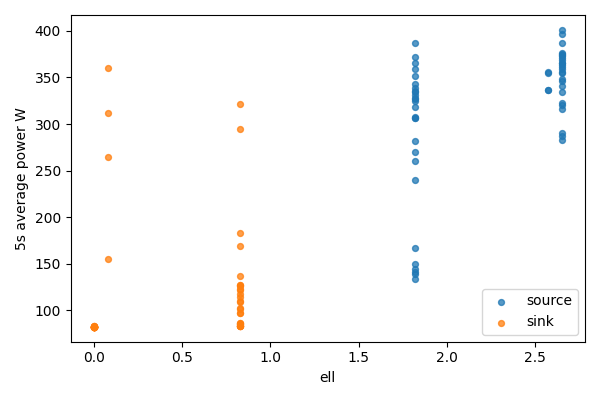

Source data for this figure (header and first rows):
bucket, bucket_start_s, bucket_end_s, gpu, node, ell, power_mean_w, samples
0, 0.0, 5.0, 0, source, 2.65, 316.3, 20
0, 0.0, 5.0, 1, sink, 0, 82.82, 20
1, 5.0, 10.0, 0, source, 2.65, 282.7, 20
1, 5.0, 10.0, 1, sink, 0, 82.93, 20
2, 10.0, 15.0, 0, source, 2.65, 355.5, 19
2, 10.0, 15.0, 1, sink, 0, 82.74, 19
3, 15.0, 20.0, 0, source, 2.65, 289.8, 20
3, 15.0, 20.0, 1, sink, 0, 82.43, 20
4, 20.0, 25.0, 0, source, 2.65, 287, 20
4, 20.0, 25.0, 1, sink, 0, 82.54, 20
5, 25.0, 30.0, 0, source, 2.65, 320.9, 20
5, 25.0, 30.0, 1, sink, 0, 82.52, 20
6, 30.0, 35.0, 0, source, 2.65, 363.6, 20
6, 30.0, 35.0, 1, sink, 0, 82.54, 20
7, 35.0, 40.0, 0, source, 2.65, 358.5, 20
7, 35.0, 40.0, 1, sink, 0, 82.53, 20
8, 40.0, 45.0, 0, source, 2.65, 354.9, 20
8, 40.0, 45.0, 1, sink, 0, 82.58, 20
9, 45.0, 50.0, 0, source, 2.65, 374.5, 20
9, 45.0, 50.0, 1, sink, 0, 82.65, 20
10, 50.0, 55.0, 0, source, 2.65, 401, 20
10, 50.0, 55.0, 1, sink, 0, 82.69, 20
11, 55.0, 60.0, 0, source, 2.65, 322.8, 20
11, 55.0, 60.0, 1, sink, 0, 82.69, 20
12, 60.0, 65.0, 0, source, 2.65, 365.7, 20
12, 60.0, 65.0, 1, sink, 0, 82.76, 20
13, 65.0, 70.0, 0, source, 2.65, 368.3, 20
13, 65.0, 70.0, 1, sink, 0, 82.87, 20
14, 70.0, 75.0, 0, source, 2.65, 370.9, 20
14, 70.0, 75.0, 1, sink, 0, 83.07, 20
15, 75.0, 80.0, 0, source, 2.65, 365.4, 20
15, 75.0, 80.0, 1, sink, 0, 82.8, 20
16, 80.0, 85.0, 0, source, 2.65, 376.4, 20
16, 80.0, 85.0, 1, sink, 0, 82.44, 20
17, 85.0, 90.0, 0, source, 2.65, 374.8, 20
17, 85.0, 90.0, 1, sink, 0, 82.47, 20
18, 90.0, 95.0, 0, source, 2.65, 348.1, 20
18, 90.0, 95.0, 1, sink, 0, 82.51, 20
19, 95.0, 100.0, 0, source, 2.65, 341.1, 20
19, 95.0, 100.0, 1, sink, 0, 82.51, 20
20, 100.0, 105.0, 0, source, 2.65, 345.7, 20
20, 100.0, 105.0, 1, sink, 0, 82.77, 20
21, 105.0, 110.0, 0, source, 2.65, 361.4, 20
21, 105.0, 110.0, 1, sink, 0, 82.66, 20
22, 110.0, 115.0, 0, source, 2.65, 334.3, 20
22, 110.0, 115.0, 1, sink, 0, 82.68, 20
23, 115.0, 120.0, 0, source, 2.65, 396.6, 20
23, 115.0, 120.0, 1, sink, 0, 82.66, 20
24, 120.0, 125.0, 0, source, 2.65, 386.7, 20
24, 120.0, 125.0, 1, sink, 0, 82.76, 20
25, 125.0, 130.0, 0, source, 2.65, 372.4, 20
25, 125.0, 130.0, 1, sink, 0, 82.72, 20
26, 130.0, 135.0, 0, source, 2.572, 354.7, 20
26, 130.0, 135.0, 1, sink, 0.07818, 264.2, 19
27, 135.0, 140.0, 0, source, 2.572, 336.2, 18
27, 135.0, 140.0, 1, sink, 0.07818, 155.7, 19
28, 140.0, 145.0, 0, source, 2.572, 356, 20
28, 140.0, 145.0, 1, sink, 0.07818, 312.3, 20
29, 145.0, 150.0, 0, source, 2.572, 336.2, 20
29, 145.0, 150.0, 1, sink, 0.07818, 360.3, 20
... 54 more rows
